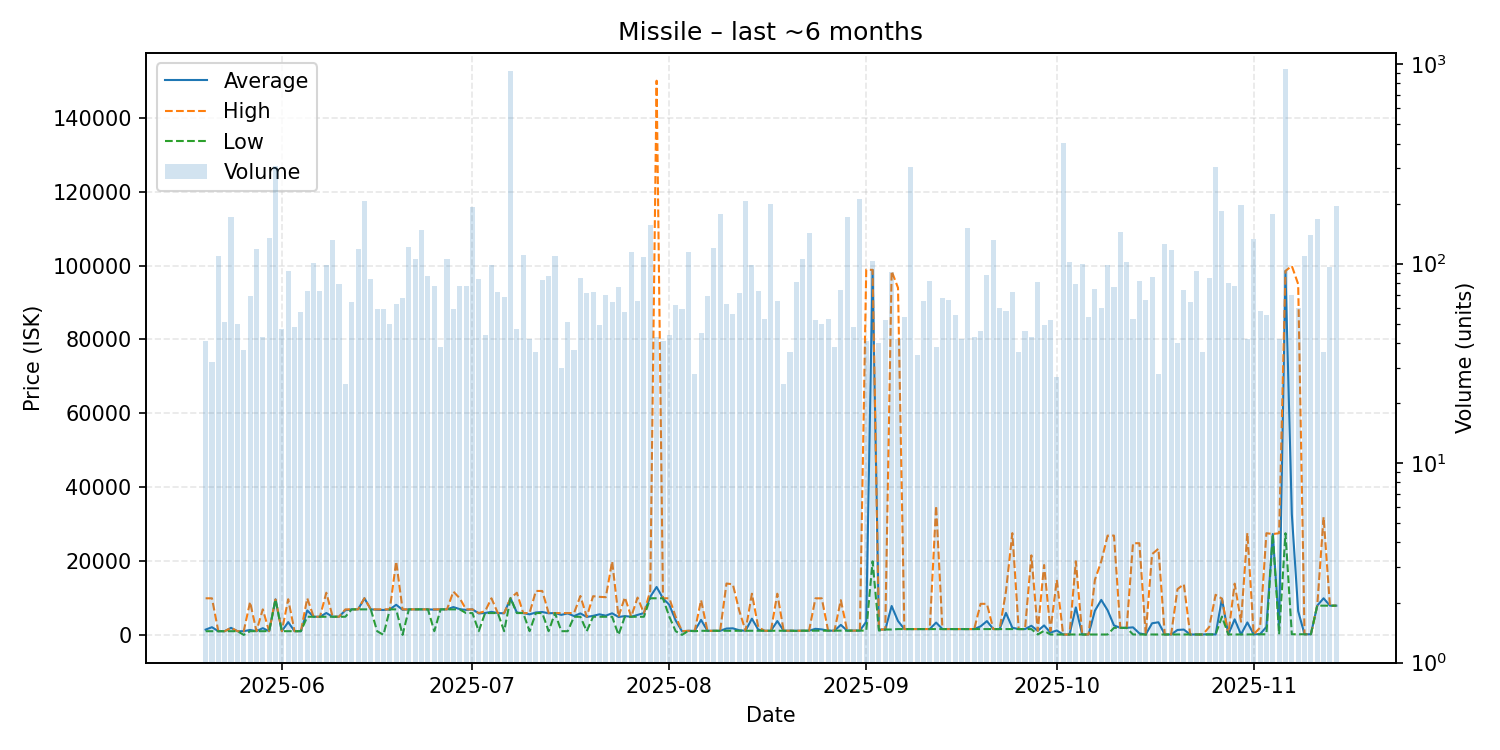

Data behind this chart, as committed beside it:
date, average, highest, lowest, order_count, volume
2025-05-20, 1525, 9995, 1091, 25, 41
2025-05-21, 2173, 9990, 1091, 25, 32
2025-05-22, 1092, 1092, 1092, 21, 109
2025-05-23, 1094, 1095, 1094, 31, 51
2025-05-24, 2000, 2000, 1094, 36, 171
2025-05-25, 1095, 1096, 1094, 33, 50
2025-05-26, 1092, 1097, 100.0, 27, 37
2025-05-27, 1438, 8999, 1097, 35, 69
2025-05-28, 1097, 1097, 1097, 21, 119
2025-05-29, 1921, 7000, 1097, 29, 43
2025-05-30, 1097, 1097, 1097, 48, 134
2025-05-31, 9700, 9700, 9700, 48, 310
2025-06-01, 1098, 1098, 1097, 34, 47
2025-06-02, 3555, 9745, 1099, 49, 92
2025-06-03, 1099, 1099, 1099, 33, 48
2025-06-04, 1099, 1099, 1097, 25, 57
2025-06-05, 6706, 10000, 5000, 42, 73
2025-06-06, 5000, 5000, 5000, 47, 101
2025-06-07, 5000, 5000, 5000, 28, 73
2025-06-08, 6017, 11500, 5000, 53, 98
2025-06-09, 5008, 5008, 5008, 33, 131
2025-06-10, 5006, 5006, 5005, 30, 79
2025-06-11, 6761, 7000, 5005, 20, 25
2025-06-12, 7000, 7000, 7000, 47, 64
2025-06-13, 7000, 7000, 7000, 45, 118
2025-06-14, 9999, 9999, 7001, 51, 206
2025-06-15, 7001, 7002, 7001, 38, 84
2025-06-16, 6901, 7001, 1097, 33, 59
2025-06-17, 6835, 7001, 100.0, 22, 59
2025-06-18, 7001, 7001, 7000, 35, 50
2025-06-19, 8237, 19980, 7001, 40, 63
2025-06-20, 6898, 7001, 100.0, 34, 67
2025-06-21, 7001, 7001, 7001, 38, 121
2025-06-22, 7000, 7000, 7000, 46, 106
2025-06-23, 7000, 7000, 7000, 35, 148
2025-06-24, 7000, 7001, 7000, 34, 87
2025-06-25, 6923, 7000, 1097, 25, 77
2025-06-26, 7000, 7001, 7000, 25, 38
2025-06-27, 7000, 7000, 7000, 29, 105
2025-06-28, 7624, 11820, 7000, 33, 59
2025-06-29, 7067, 10010, 7000, 35, 77
2025-06-30, 6847, 7000, 6002, 39, 77
2025-07-01, 7000, 7000, 6002, 37, 192
2025-07-02, 5901, 6001, 1097, 41, 84
2025-07-03, 6012, 6500, 6001, 30, 44
2025-07-04, 6327, 9989, 6001, 31, 98
2025-07-05, 6001, 6001, 6001, 26, 72
2025-07-06, 5929, 6001, 1097, 38, 68
2025-07-07, 10010, 10010, 10010, 34, 924
2025-07-08, 6131, 11500, 6001, 23, 47
2025-07-09, 6001, 6001, 6001, 32, 110
2025-07-10, 5651, 6001, 1097, 27, 42
2025-07-11, 6167, 11980, 6001, 22, 36
2025-07-12, 6287, 11975, 6001, 33, 83
2025-07-13, 5945, 6001, 1097, 44, 87
2025-07-14, 6001, 6001, 6001, 39, 109
2025-07-15, 5511, 6001, 1097, 21, 30
2025-07-16, 5905, 6001, 1097, 39, 51
2025-07-17, 5189, 6001, 5000, 27, 37
2025-07-18, 5907, 10620, 5000, 30, 85
... 119 more rows
